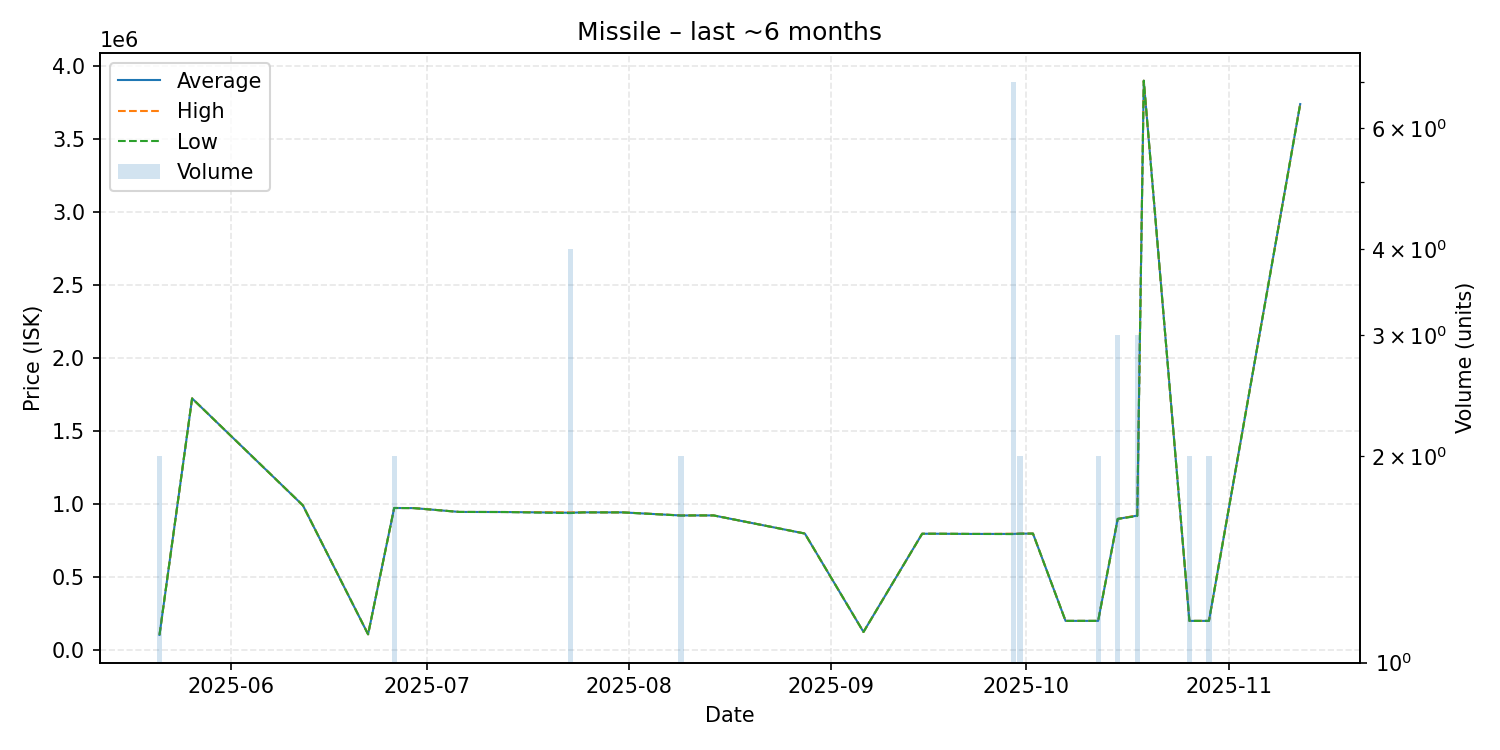

The data file committed next to this chart (first rows):
date, average, highest, lowest, order_count, volume
2025-05-21, 106100, 106100, 106100, 1, 2
2025-05-26, 1725000, 1725000, 1725000, 1, 1
2025-06-12, 992500, 992500, 992500, 1, 1
2025-06-22, 110000, 110000, 110000, 1, 1
2025-06-26, 974700, 974700, 974700, 2, 2
2025-06-29, 974100, 974100, 974100, 1, 1
2025-07-06, 947700, 947700, 947700, 1, 1
2025-07-13, 947200, 947200, 947200, 1, 1
2025-07-23, 942325, 944650, 940000, 3, 4
2025-07-25, 944800, 944800, 944800, 1, 1
2025-07-30, 944700, 944700, 944700, 1, 1
2025-07-31, 944800, 944800, 944800, 1, 1
2025-08-09, 923500, 924000, 923000, 2, 2
2025-08-11, 924000, 924000, 924000, 1, 1
2025-08-14, 923900, 923900, 923900, 1, 1
2025-08-28, 799900, 799900, 799900, 1, 1
2025-09-06, 125900, 125900, 125900, 1, 1
2025-09-15, 798500, 798500, 798500, 1, 1
2025-09-17, 798500, 798500, 798500, 1, 1
2025-09-23, 797000, 797000, 797000, 1, 1
2025-09-29, 797257, 798600, 796000, 6, 7
2025-09-30, 799150, 799600, 798700, 2, 2
2025-10-02, 799600, 799600, 799600, 1, 1
2025-10-07, 201900, 201900, 201900, 1, 1
2025-10-12, 201900, 201900, 201900, 1, 2
2025-10-15, 900000, 900000, 900000, 3, 3
2025-10-18, 922533, 923800, 920000, 2, 3
2025-10-19, 3900000, 3900000, 3900000, 1, 1
2025-10-26, 201900, 201900, 201900, 1, 2
2025-10-29, 201900, 201900, 201900, 1, 2
2025-11-12, 3740000, 3740000, 3740000, 1, 1
